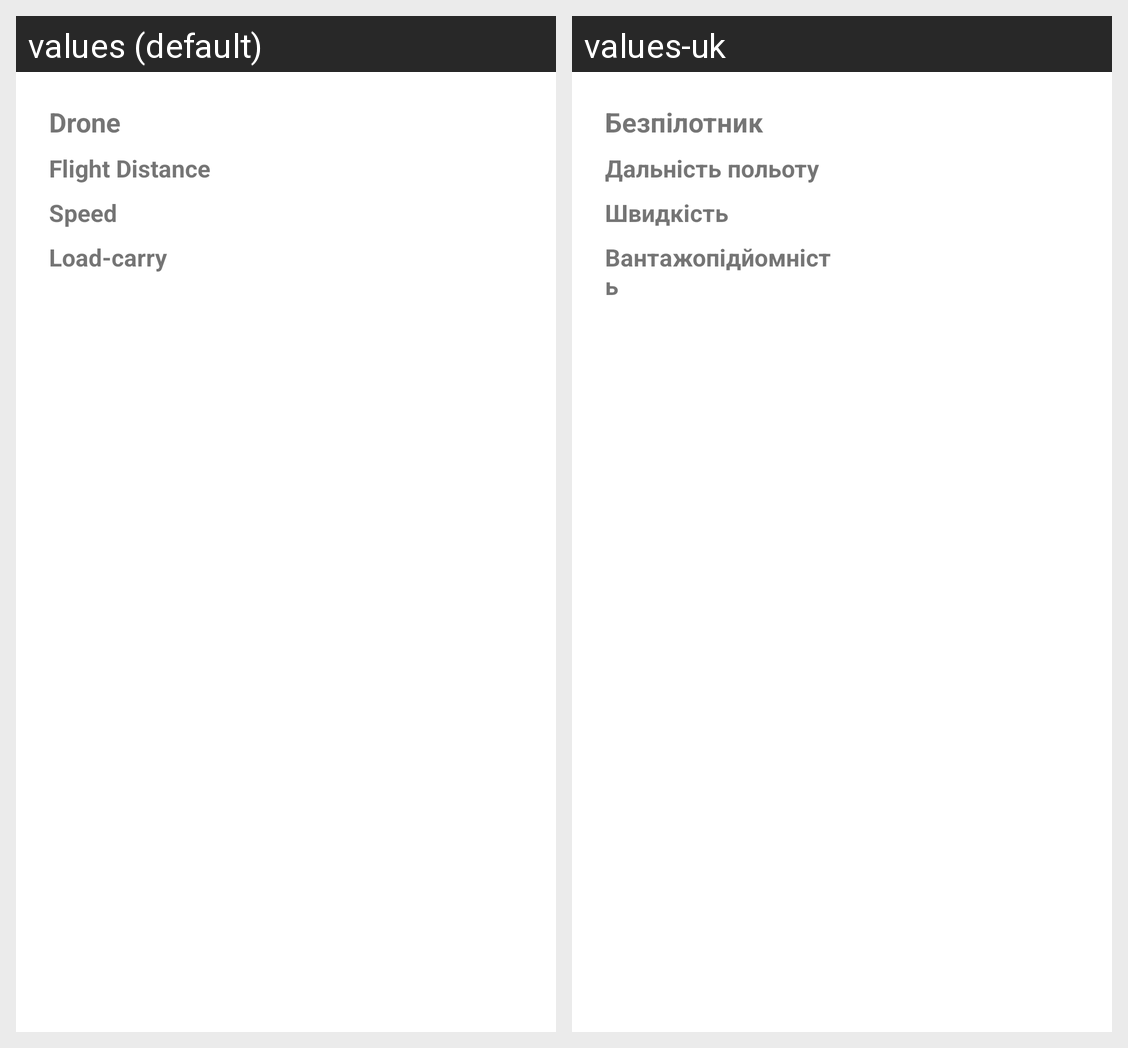

Here is an Android app screen in its default locale and in the app's own translations. Write out the translated-string differences for the strings that appear on this screen.
Android screen res/layout/drone_list_item.xml rendered under 2 locales, left to right: values (default), values-uk. Device: Nexus 5 (rendered at 1080×1920; each locale shown at half size, 540×960, under a caption strip naming it); theme Theme.DronePathfinder.
Strings drawn on this screen, with the default value and each locale's value (text and hints the layout hard-codes, and strings that could not be matched under every locale, appear in the picture but are not listed):

menu_drone_name_label
  values: Drone
  values-uk: Безпілотник

menu_drone_flightdistance_label
  values: Flight Distance
  values-uk: Дальність польоту

menu_drone_speed_label
  values: Speed
  values-uk: Швидкість

menu_drone_payload_label
  values: Load-carry
  values-uk: Вантажопідйомність
